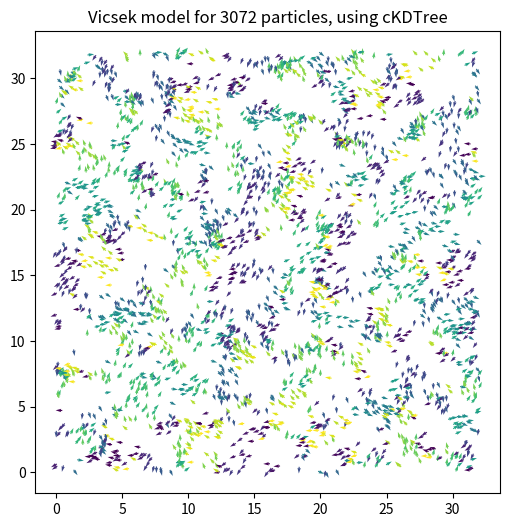

The matplotlib source for this figure:
import numpy as np
import scipy as sp
from scipy import sparse
from scipy.spatial import cKDTree
import matplotlib.pyplot as plt
from matplotlib.animation import FuncAnimation, FFMpegWriter
 
L = 32.0
rho = 3.0
N = int(rho*L**2)
print("N", N)
 
r0 = 1.0
deltat = 1.0
factor = 0.5
v0 = r0/deltat*factor
iterations = 200
eta = 0.15
 
pos = np.random.uniform(0,L,size=(N,2))
orient = np.random.uniform(-np.pi, np.pi,size=N)
 
def animate(i):
    print(i)
 
    global orient
    tree = cKDTree(pos,boxsize=[L,L])
    dist = tree.sparse_distance_matrix(tree, max_distance=r0,output_type='coo_matrix')
 
    #important 3 lines: we evaluate a quantity for every column j
    data = np.exp(orient[dist.col]*1j)
    # construct  a new sparse marix with entries in the same places ij of the dist matrix
    neigh = sparse.coo_matrix((data,(dist.row,dist.col)), shape=dist.get_shape())
    # and sum along the columns (sum over j)
    S = np.squeeze(np.asarray(neigh.tocsr().sum(axis=1)))
     
     
    orient = np.angle(S)+eta*np.random.uniform(-np.pi, np.pi, size=N)
 
 
    cos, sin= np.cos(orient), np.sin(orient)
    pos[:,0] += cos*v0
    pos[:,1] += sin*v0
 
    pos[pos>L] -= L
    pos[pos<0] += L
 
    qv.set_offsets(pos)
    qv.set_UVC(cos, sin,orient)
    return qv,

fig, ax= plt.subplots(figsize=(6,6))
 
qv = ax.quiver(pos[:,0], pos[:,1], np.cos(orient[0]), np.sin(orient), orient, clim=[-np.pi, np.pi])
ax.set_title(f"Vicsek model for {N} particles, using cKDTree")
anim = FuncAnimation(fig,animate,np.arange(1, iterations),interval=5, blit=True)
writer = FFMpegWriter(fps = 10, metadata = dict(artist = "Isobel"), bitrate = 1800)
#anim.save("Vicsek.mp4", writer = writer, dpi = 100)
plt.show()